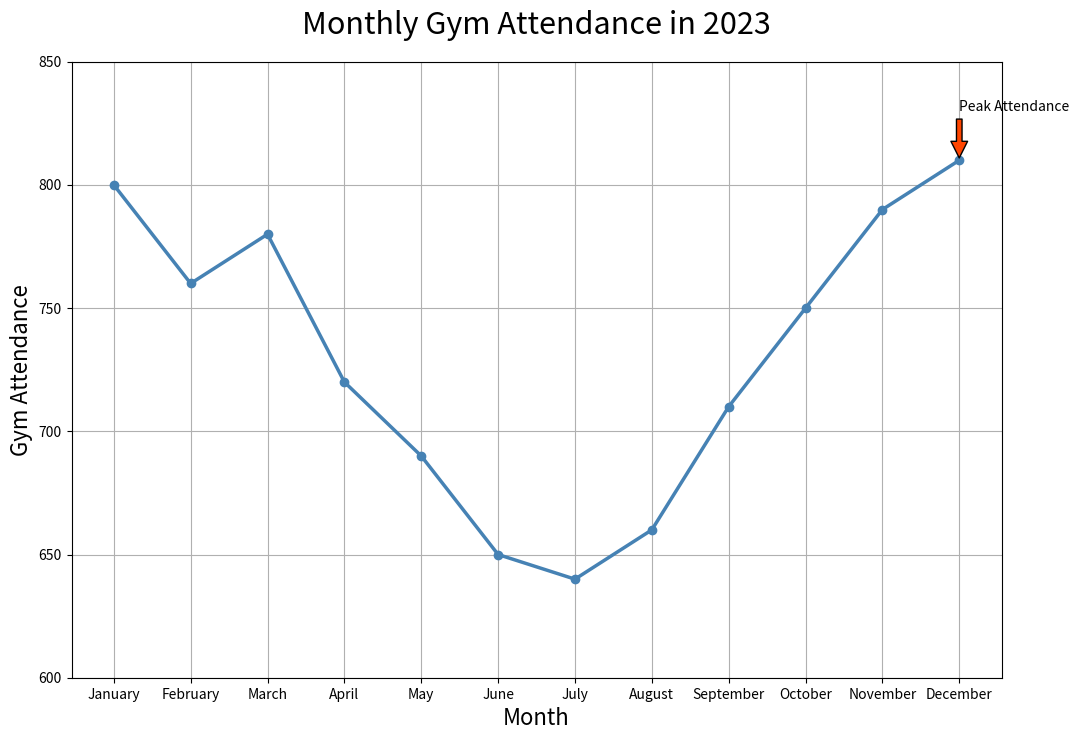

This figure's Python source:

import matplotlib.pyplot as plt

# Data
months = ['January', 'February', 'March', 'April', 'May', 'June', 'July', 'August', 'September', 'October', 'November', 'December']
gym_attendance = [800, 760, 780, 720, 690, 650, 640, 660, 710, 750, 790, 810]

# Plotting the line chart
plt.figure(figsize=(12, 8))  # Change width and height of the chart
plt.plot(months, gym_attendance, marker='o', linestyle='-', color='#4682B4', linewidth=2.5)  # Modify color scheme

# Adding title and labels
plt.title('Monthly Gym Attendance in 2023', fontsize=22, pad=20)
plt.xlabel('Month', fontsize=16)
plt.ylabel('Gym Attendance', fontsize=16)

# Adding an annotation for the highest gym attendance
highest_attendance_index = gym_attendance.index(max(gym_attendance))
highest_attendance_month = months[highest_attendance_index]
plt.annotate('Peak Attendance', xy=(highest_attendance_index, max(gym_attendance)), xytext=(highest_attendance_index, max(gym_attendance) + 20),
             arrowprops=dict(facecolor='#FF4500', shrink=0.05))

# Add a grid, set axis ranges, invert y-axis, and show the plot
plt.grid(True)
plt.ylim(850, 600)
plt.gca().invert_yaxis()
plt.show()
